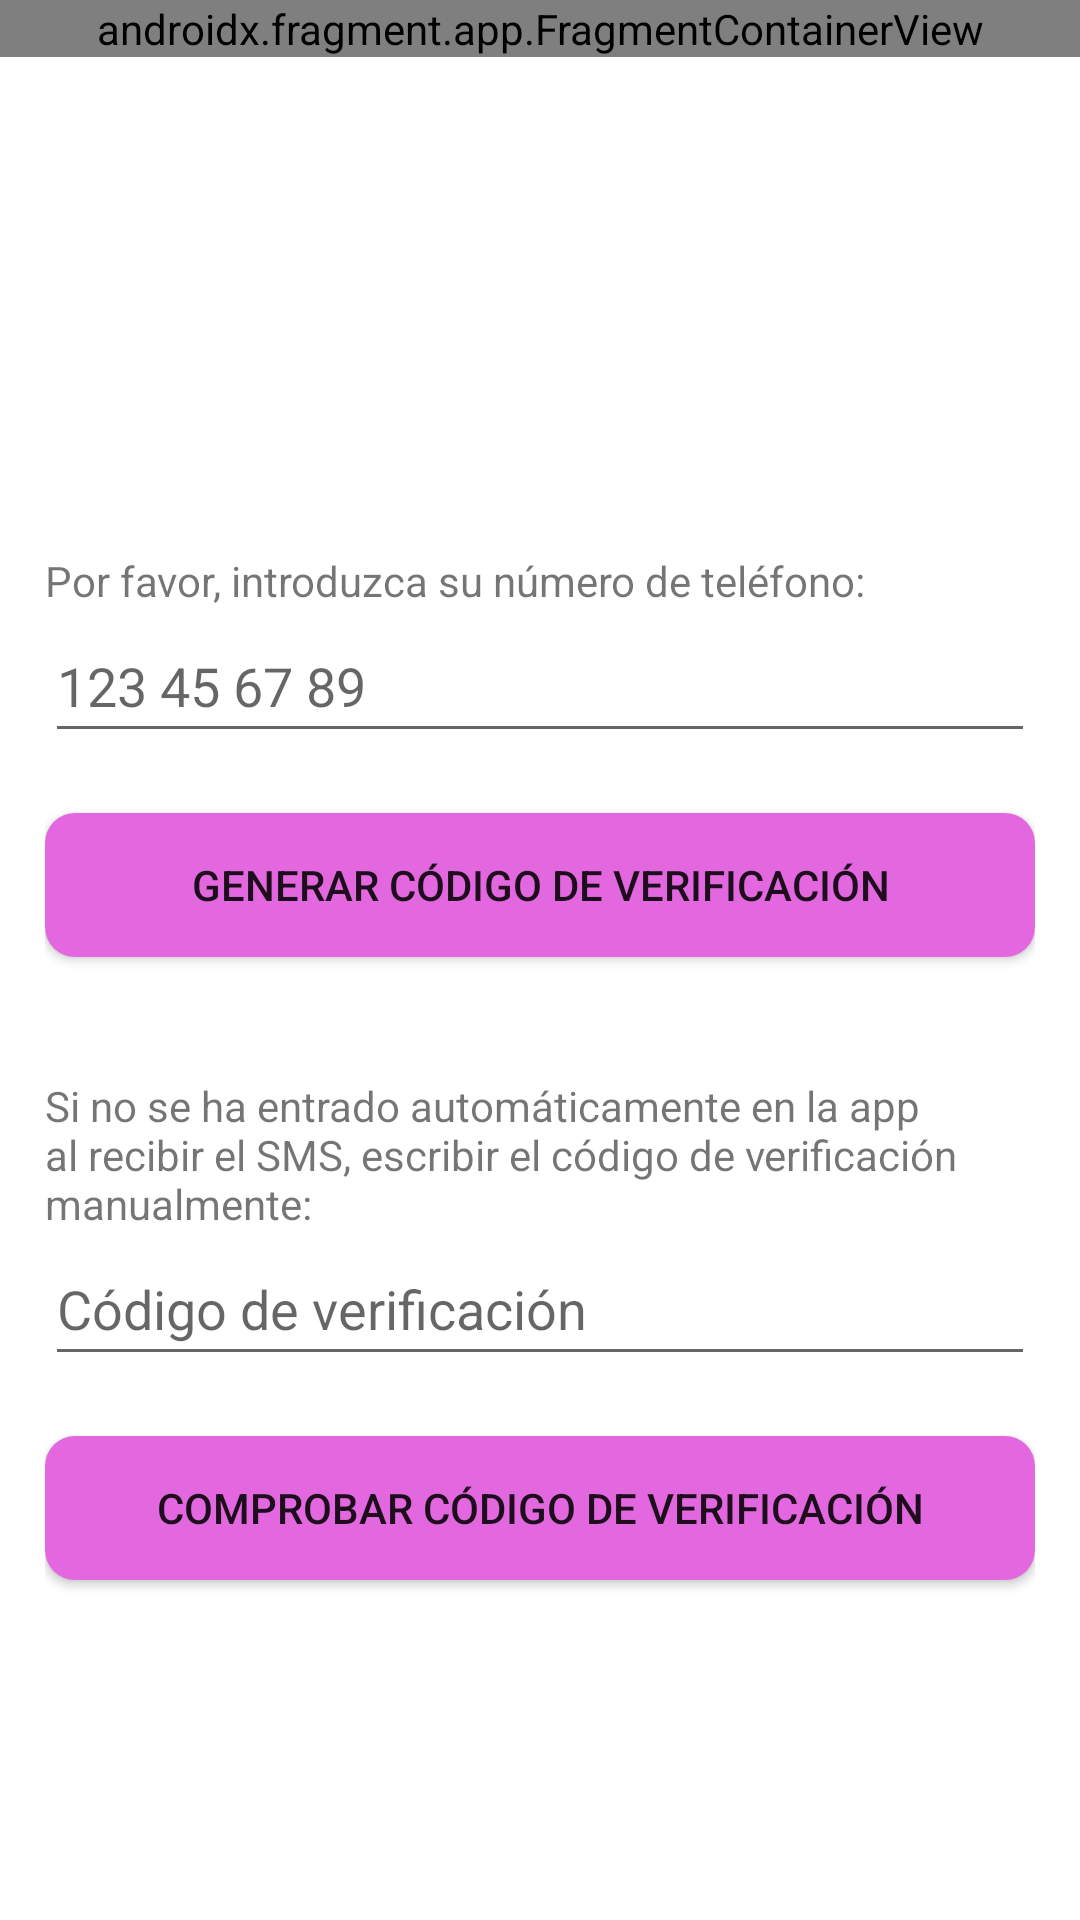

This screen was rendered from an Android layout file. Write that file and the resources it references.
<!-- AndroidManifest.xml: application theme Theme.Psique -->
<!-- res/layout/activity_login_user.xml -->
<?xml version="1.0" encoding="utf-8"?>
<androidx.constraintlayout.widget.ConstraintLayout xmlns:android="http://schemas.android.com/apk/res/android"
    xmlns:app="http://schemas.android.com/apk/res-auto"
    xmlns:tools="http://schemas.android.com/tools"
    android:layout_width="match_parent"
    android:layout_height="match_parent"
    android:background="@color/white"
    tools:context=".LoginUserActivity">

    <LinearLayout
        android:layout_width="match_parent"
        android:layout_height="match_parent"
        android:orientation="vertical">

        <androidx.fragment.app.FragmentContainerView
            android:id="@+id/fragmentContainerView"
            android:name="com.example.psique.fragment_logo"
            android:layout_width="match_parent"
            android:layout_height="wrap_content"
            android:layout_marginBottom="30dp"
            tools:layout="@layout/fragment_logo" />

        <LinearLayout
            android:layout_width="match_parent"
            android:layout_height="match_parent"
            android:orientation="vertical"
            android:paddingLeft="15dp"
            android:paddingRight="15dp">

            <ImageView
                android:id="@+id/imageView"
                android:layout_width="273dp"
                android:layout_height="125dp"
                android:layout_gravity="center"
                android:src="@drawable/login_user" />

            <TextView
                android:id="@+id/tv_userId"
                android:layout_width="match_parent"
                android:layout_height="wrap_content"
                android:paddingTop="10dp"
                android:text="Por favor, introduzca su número de teléfono:" />

            <EditText
                android:id="@+id/et_userId"
                android:layout_width="match_parent"
                android:layout_height="wrap_content"
                android:layout_below="@id/tv_userId"
                android:layout_marginBottom="20dp"
                android:ems="10"
                android:hint="123 45 67 89"
                android:inputType="phone"
                android:minHeight="48dp"
                />

            <Button
                android:id="@+id/b_login"
                android:layout_width="match_parent"
                android:layout_height="wrap_content"
                android:text="Generar código de verificación"
                android:layout_below="@id/et_userId"
                android:background="@drawable/rounded_button"/>

            <TextView
                android:id="@+id/tv_verifCode"
                android:layout_width="match_parent"
                android:layout_height="wrap_content"
                android:layout_marginTop="40dp"
                android:text="Si no se ha entrado automáticamente en la app al recibir el SMS, escribir el código de verificación manualmente:" />

            <EditText
                android:id="@+id/et_verificationCode"
                android:layout_width="match_parent"
                android:layout_height="wrap_content"
                android:layout_marginBottom="20dp"
                android:ems="10"
                android:hint="Código de verificación"
                android:inputType="number"
                android:minHeight="48dp"
                android:layout_below="@id/b_login"/>

            <Button
                android:id="@+id/b_testVerificationCode"
                android:layout_width="match_parent"
                android:layout_height="wrap_content"
                android:text="Comprobar código de verificación"
                android:layout_below="@id/et_verificationCode"
                android:background="@drawable/rounded_button"/>
        </LinearLayout>

    </LinearLayout>

</androidx.constraintlayout.widget.ConstraintLayout>
<!-- res/layout/fragment_logo.xml (included above) -->
<?xml version="1.0" encoding="utf-8"?>
<FrameLayout xmlns:android="http://schemas.android.com/apk/res/android"
    xmlns:app="http://schemas.android.com/apk/res-auto"
    xmlns:tools="http://schemas.android.com/tools"
    android:layout_width="match_parent"
    android:layout_height="match_parent"
    android:background="@color/white"
    tools:context=".fragment_logo">

    <ImageView
        android:id="@+id/imageView2"
        android:layout_width="match_parent"
        android:layout_height="83dp"
        android:src="@drawable/logo" />
</FrameLayout>
<!-- resources referenced by this layout -->
<resources>
  <color name="white">#FFFFFFFF</color>
  <!-- drawable logo: jpg bitmap (drawable, 15054 bytes) -->
  <!-- drawable rounded_button (drawable) -->
  <?xml version="1.0" encoding="utf-8"?>
  <shape xmlns:android="http://schemas.android.com/apk/res/android"
      android:shape="rectangle">
      <solid android:color="@color/light_purple" />
      <corners android:bottomRightRadius="10dp"
          android:bottomLeftRadius="10dp"
          android:topRightRadius="10dp"
          android:topLeftRadius="10dp"/>
  </shape>
  <style name="Theme.Psique" parent="Theme.AppCompat.Light.DarkActionBar">
          
          <item name="colorPrimary">@color/purple_500</item>
          <item name="colorPrimaryVariant">@color/purple_700</item>
          <item name="colorOnPrimary">@color/white</item>
          
          <item name="colorSecondary">@color/teal_200</item>
          <item name="colorSecondaryVariant">@color/teal_700</item>
          <item name="colorOnSecondary">@color/black</item>
          
          <item name="android:statusBarColor" tools:targetApi="l">?attr/colorPrimaryVariant</item>
          
          <item name="android:windowBackground">@drawable/splash_screen</item>
      </style>
  <color name="light_purple">#E368DF</color>
  <color name="purple_500">#a213d1</color>
  <color name="purple_700">#8800b5</color>
  <color name="teal_200">#FF03DAC5</color>
  <color name="teal_700">#FF018786</color>
  <color name="black">#FF000000</color>
  <!-- drawable splash_screen (drawable) -->
  <?xml version="1.0" encoding="utf-8"?>
  <layer-list xmlns:android="http://schemas.android.com/apk/res/android">
      <item android:drawable="@color/back_splash"/>
      <item>
          <bitmap android:src="@drawable/logo_splash" android:gravity="center"/>
      </item>
  </layer-list>
  <color name="back_splash">#2E2E2E</color>
  <!-- drawable logo_splash: jpg bitmap (drawable, 23184 bytes) -->
</resources>
